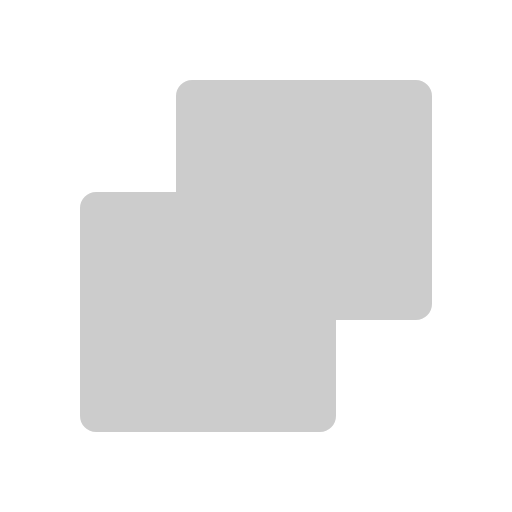
t = 0.00 s
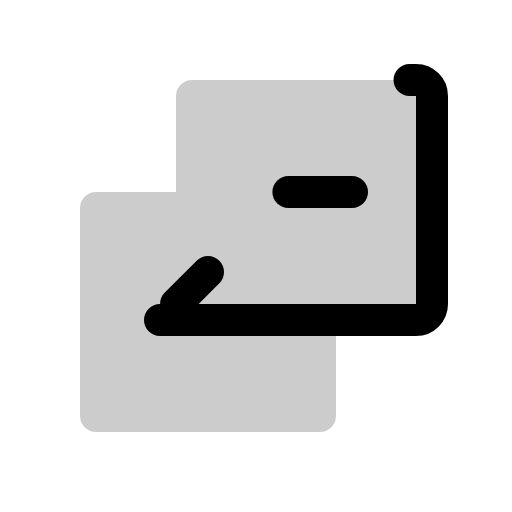
t = 0.90 s
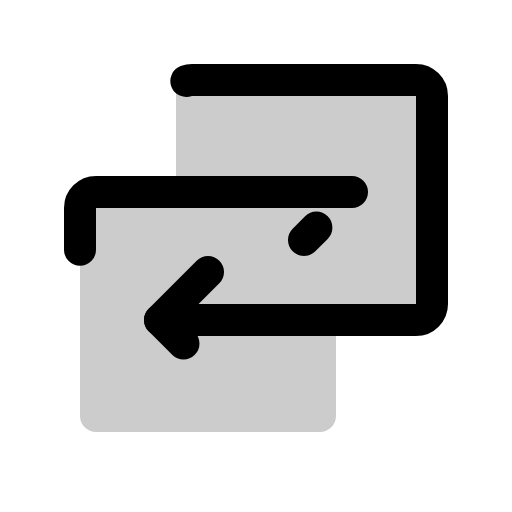
t = 1.28 s
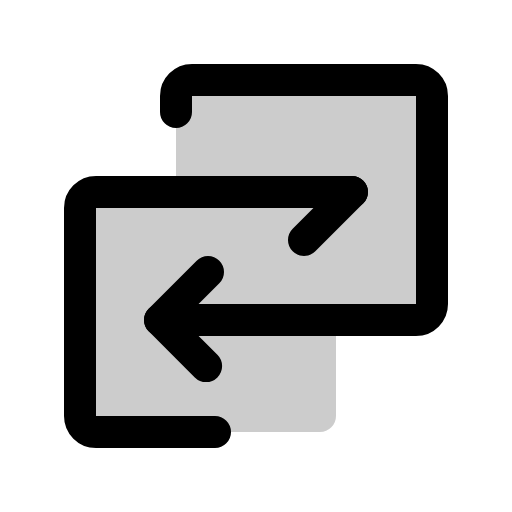
t = 1.65 s
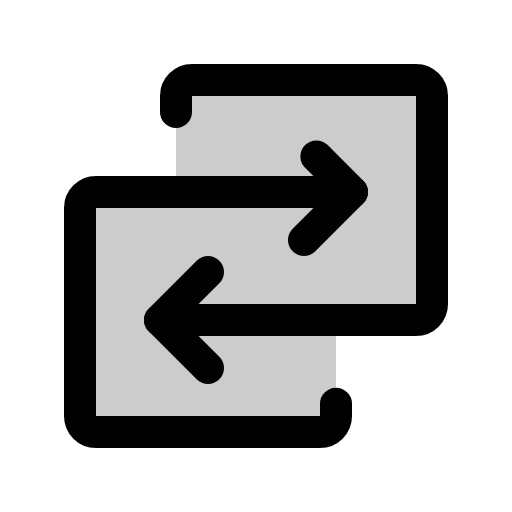
t = 2.03 s
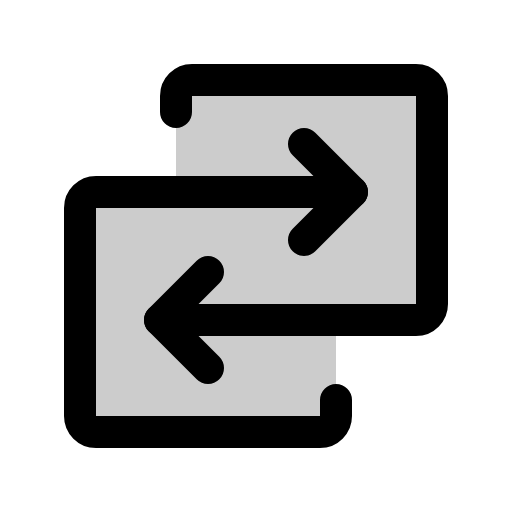
t = 2.40 s

The animated SVG that drew these frames (rendered in a browser with its animation timeline set to each time). Animation: 1 CSS @keyframes rule; one cycle of 2.40 s.

<svg xmlns="http://www.w3.org/2000/svg" viewBox="0 0 256 256">
  <style>
    .draw-line {
      stroke-dasharray: 1;
      stroke-dashoffset: 1;
      animation: phosphor-draw-in 1.5s ease-in-out forwards;
    }
    @keyframes phosphor-draw-in {
      to { stroke-dashoffset: 0; }
    }
  </style><rect width="256" height="256" fill="none"/><path d="M208,40H96a8,8,0,0,0-8,8V96H48a8,8,0,0,0-8,8V208a8,8,0,0,0,8,8H160a8,8,0,0,0,8-8V160h40a8,8,0,0,0,8-8V48A8,8,0,0,0,208,40Z" opacity="0.2"/><path d="M80,160H208a8,8,0,0,0,8-8V48a8,8,0,0,0-8-8H96a8,8,0,0,0-8,8v8" fill="none" stroke="currentColor" stroke-linecap="round" stroke-linejoin="round" stroke-width="16" class="draw-line" pathLength="1" style="animation-delay: 0s"/><polyline points="104 136 80 160 104 184" fill="none" stroke="currentColor" stroke-linecap="round" stroke-linejoin="round" stroke-width="16" class="draw-line" pathLength="1" style="animation-delay: 0.3s"/><path d="M176,96H48a8,8,0,0,0-8,8V208a8,8,0,0,0,8,8H160a8,8,0,0,0,8-8v-8" fill="none" stroke="currentColor" stroke-linecap="round" stroke-linejoin="round" stroke-width="16" class="draw-line" pathLength="1" style="animation-delay: 0.6s"/><polyline points="152 120 176 96 152 72" fill="none" stroke="currentColor" stroke-linecap="round" stroke-linejoin="round" stroke-width="16" class="draw-line" pathLength="1" style="animation-delay: 0.9s"/></svg>
